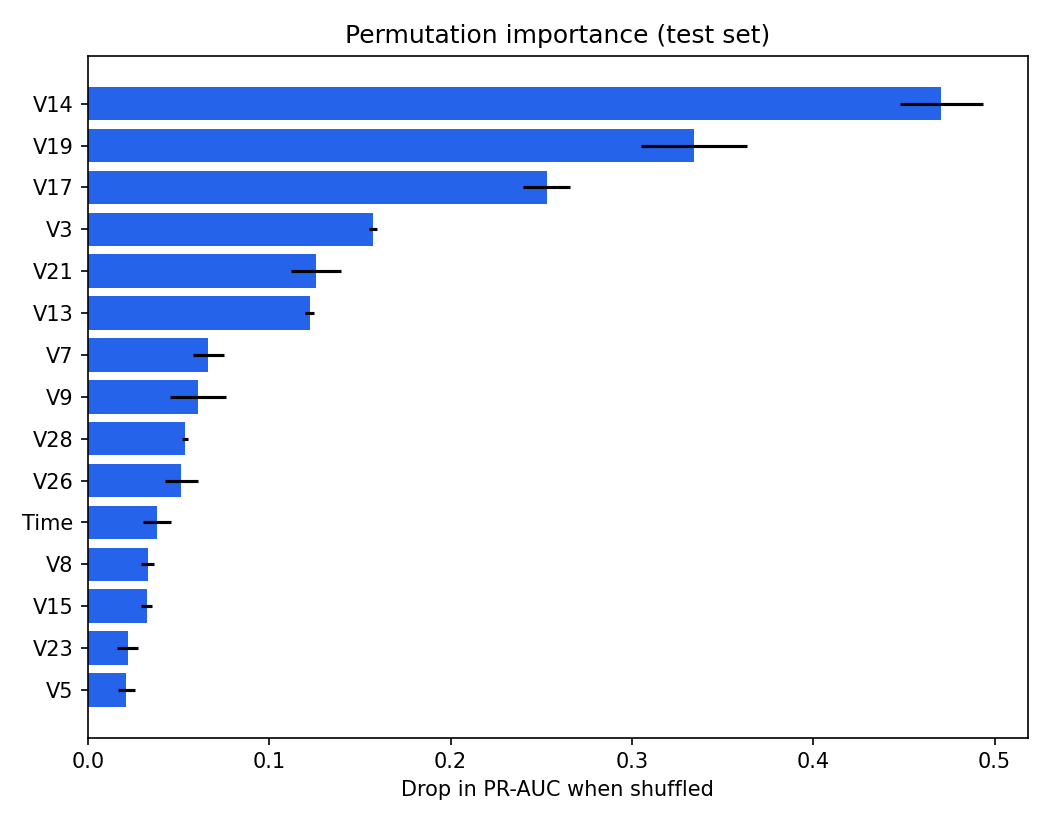

The data file committed next to this chart (first rows):
feature, importance, std
V14, 0.4707, 0.02278
V19, 0.3342, 0.02939
V17, 0.253, 0.01288
V3, 0.1571, 0.002036
V21, 0.1257, 0.01356
V13, 0.1222, 0.002381
V7, 0.06635, 0.008654
V9, 0.06051, 0.01536
V28, 0.05337, 0.001539
V26, 0.05152, 0.009216
Time, 0.03812, 0.007857
V8, 0.03277, 0.003373
V15, 0.03223, 0.002904
V23, 0.02197, 0.005811
V5, 0.021, 0.004657
V22, 0.02097, 0.003941
V6, 0.02014, 0.0009274
V20, 0.01713, 0.004949
V12, 0.01114, 0.007808
Amount, 0.003487, 0.001928
V24, 0.002669, 0.0008824
V25, 0.001802, 0.002808
V18, 0.0001657, 0.001084
V4, -0.001211, 0.003073
V16, -0.001488, 0.0007437
V27, -0.001682, 0.002881
V1, -0.001999, 0.002837
V10, -0.002551, 0.001684
V11, -0.006277, 0.002402
V2, -0.007985, 0.001872
